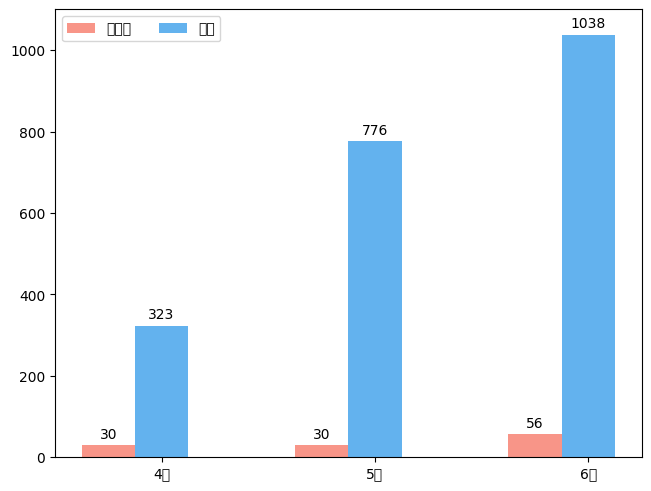

This chart was generated by the following Python code:
# [redacted]

import matplotlib.pyplot as plt
import numpy as np

# 设置中文字体为微软雅黑，确保中文正常显示
plt.rcParams["font.family"] = ["Microsoft YaHei"]
# 解决负号显示问题（避免负号变成方块）
plt.rcParams["axes.unicode_minus"] = False

species = ("4月", "5月", "6月")
penguin_means = {
    '未追回': (30, 30, 56),
    '追回': (323, 776, 1038),
}
attribute_colors = {
    '未追回': '#f89588',    # 浅红色
    '追回': '#63b2ee',    # 浅蓝色
}
x = np.arange(len(species))  # the label locations
width = 0.25  # the width of the bars
multiplier = 0

fig, ax = plt.subplots(layout='constrained')

for attribute, measurement in penguin_means.items():
    offset = width * multiplier
    rects = ax.bar(x + offset, measurement, width, label=attribute, color=attribute_colors[attribute])
    ax.bar_label(rects, padding=3)
    multiplier += 1

# Add some text for labels, title and custom x-axis tick labels, etc.
# ax.set_ylabel('Length (mm)')
# ax.set_title('Penguin attributes by species')
ax.set_xticks(x + width, species)
ax.legend(loc='upper left', ncols=3)
ax.set_ylim(0, 1100)

plt.show()